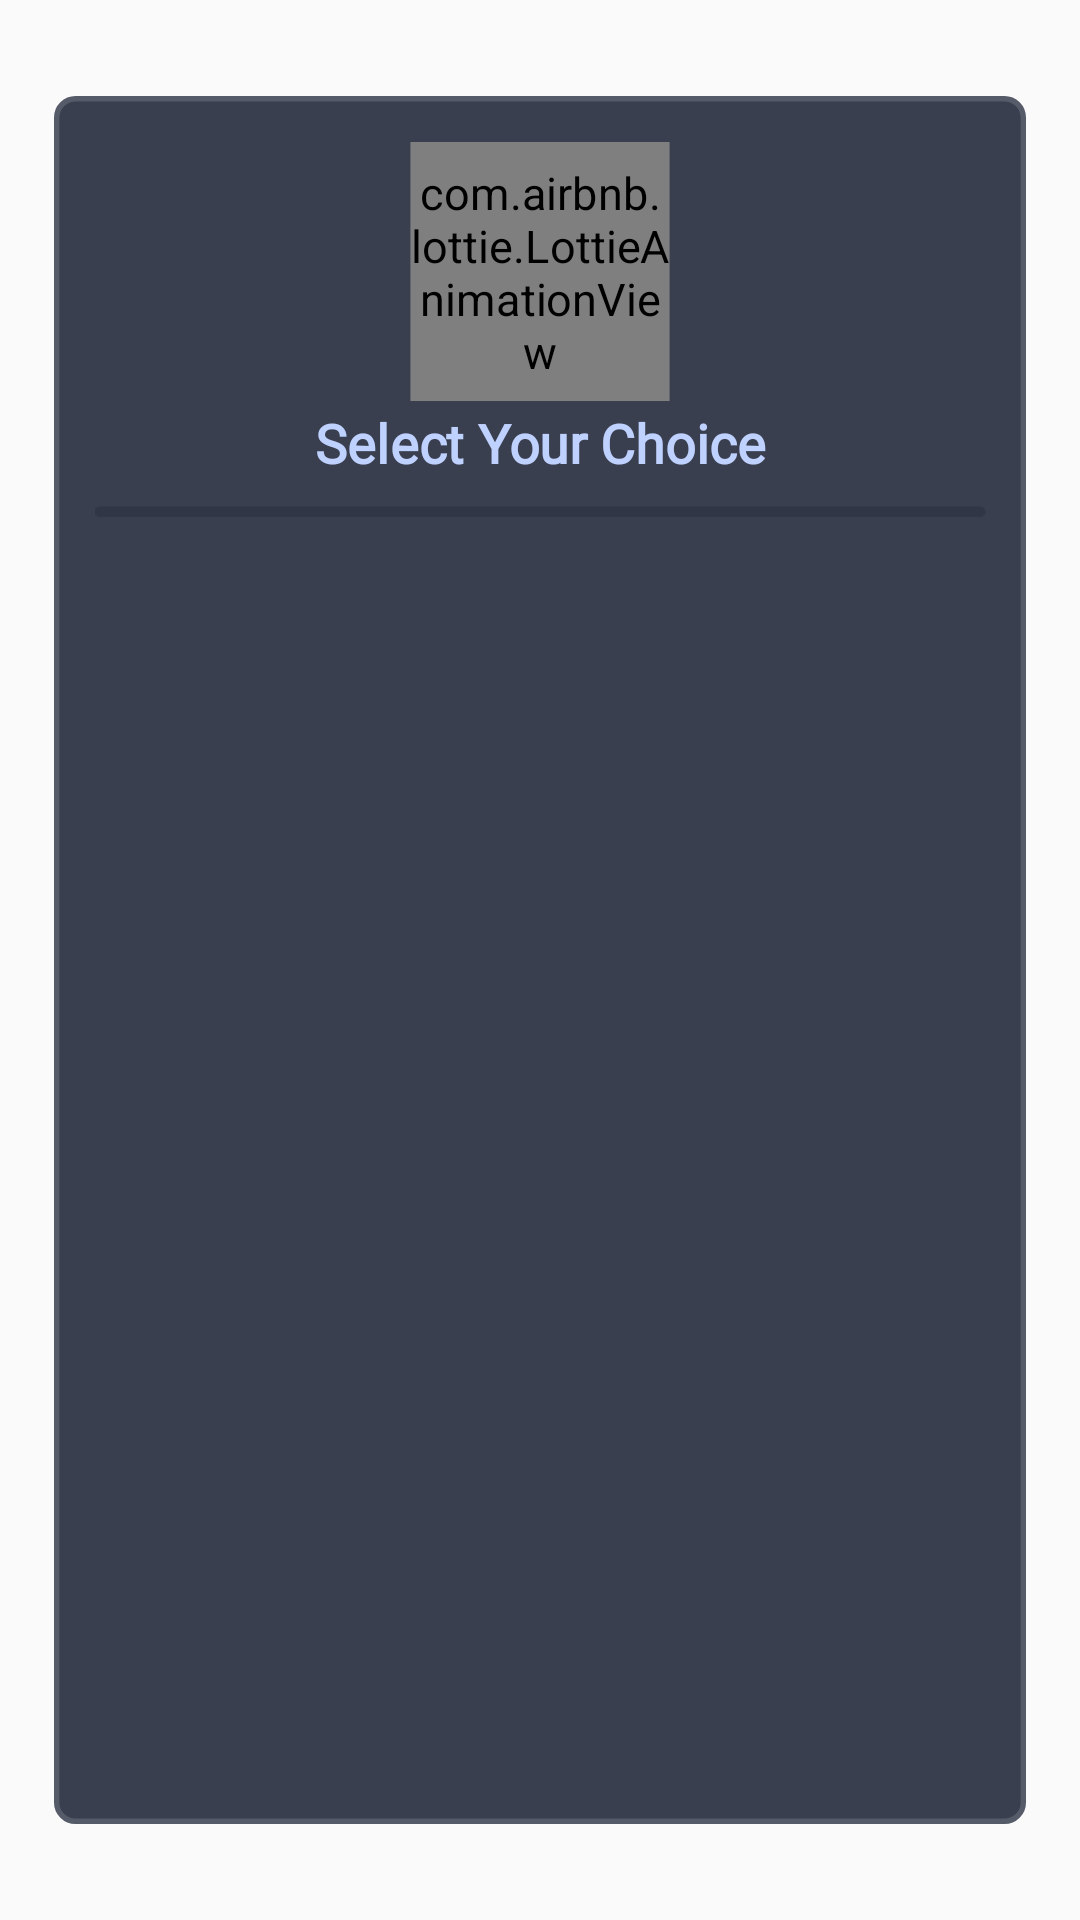

Here is an Android app screen rendered from its layout file. Give the layout XML and the strings, colors and styles it references.
<!-- AndroidManifest.xml: application theme AppTheme -->
<!-- res/layout/dialog_scheme_list.xml -->
<?xml version="1.0" encoding="utf-8"?>
<androidx.constraintlayout.widget.ConstraintLayout
    xmlns:android="http://schemas.android.com/apk/res/android"
    xmlns:tools="http://schemas.android.com/tools"
    android:layout_width="match_parent"
    android:layout_height="match_parent"
    xmlns:app="http://schemas.android.com/apk/res-auto"
    android:scaleY="0.9"
    android:scaleX="0.9"
    android:layout_margin="20dp"
    android:padding="15dp"
    android:background="@drawable/main_card_boarder"
    android:id="@+id/layoutDialogContainer">

    <androidx.constraintlayout.widget.ConstraintLayout
        android:id="@+id/layoutDialog"
        android:layout_width="match_parent"
        android:layout_height="match_parent"
        app:layout_constraintBottom_toBottomOf="parent"
        app:layout_constraintEnd_toEndOf="parent"
        app:layout_constraintStart_toStartOf="parent"
        app:layout_constraintTop_toTopOf="parent">


        <LinearLayout
            android:id="@+id/linearLayout3"
            android:layout_width="match_parent"
            android:layout_height="match_parent"
            android:orientation="vertical"
            app:layout_constraintBottom_toBottomOf="parent"
            app:layout_constraintEnd_toEndOf="parent"
            app:layout_constraintStart_toStartOf="parent"
            app:layout_constraintTop_toTopOf="parent">

            <com.airbnb.lottie.LottieAnimationView
                android:id="@+id/backlitemodeanim"
                android:layout_width="80dp"
                android:layout_height="80dp"
                android:layout_gravity="center"
                android:layout_marginTop="10dp"
                app:layout_constraintEnd_toEndOf="parent"
                app:layout_constraintStart_toStartOf="parent"
                app:layout_constraintTop_toTopOf="parent"
                app:lottie_autoPlay="true"
                app:lottie_loop="true"
                android:scaleX="1.2"
                android:scaleY="1.2"
                app:lottie_rawRes="@raw/select_option"
                app:lottie_speed="1" />

            <TextView
                android:layout_width="match_parent"
                android:layout_height="wrap_content"
                android:layout_margin="10dp"
                android:fontFamily="@font/ubuntu_bold"
                android:gravity="center"
                android:text="Select Your Choice"
                android:textColor="@color/text_head"
                android:textSize="20dp"
                android:textStyle="bold" />

            <ScrollView
                android:layout_width="match_parent"
                android:layout_height="match_parent">


                <LinearLayout
                    android:id="@+id/linearLayout2"
                    android:layout_width="match_parent"
                    android:layout_height="match_parent"
                    android:layout_marginBottom="3dp"
                    android:background="@drawable/dark_outer_box"
                    android:orientation="vertical"
                    app:layout_constraintTop_toBottomOf="@id/backlitemodeanim">

                    <androidx.recyclerview.widget.RecyclerView
                        android:id="@+id/recyclerview"
                        android:layout_width="match_parent"
                        android:layout_height="match_parent"
                        android:padding="2dp" />


                </LinearLayout>


            </ScrollView>


        </LinearLayout>








</androidx.constraintlayout.widget.ConstraintLayout>
</androidx.constraintlayout.widget.ConstraintLayout>
<!-- resources referenced by this layout -->
<resources>
  <color name="text_head">#BFD1FF</color>
  <!-- drawable dark_outer_box (drawable) -->
  <?xml version="1.0" encoding="utf-8"?>
  <shape xmlns:android="http://schemas.android.com/apk/res/android">
      <corners android:radius="10dp" />
      <solid android:color="@color/dark_toolbar"/>
  
  </shape>
  <!-- drawable main_card_boarder (drawable) -->
  <?xml version="1.0" encoding="utf-8"?>
  <shape xmlns:android="http://schemas.android.com/apk/res/android">
      <corners android:radius="7dp"/>
      <solid android:color="@color/dark_back_2"/>
      <stroke android:color="@color/dark_border_stroke"/>
      <stroke android:width="2dp"/>
  
  </shape>
  <style name="AppTheme" parent="Theme.AppCompat.Light.DarkActionBar">
          
          <item name="colorPrimary">#98A8D0</item>
          <item name="colorPrimaryDark">#98A8D0</item>
          <item name="colorAccent">#98A8D0</item>
      </style>
  <color name="dark_toolbar">#303646</color>
  <color name="dark_back_2">#393F4E</color>
  <color name="dark_border_stroke">#555B68</color>
</resources>
